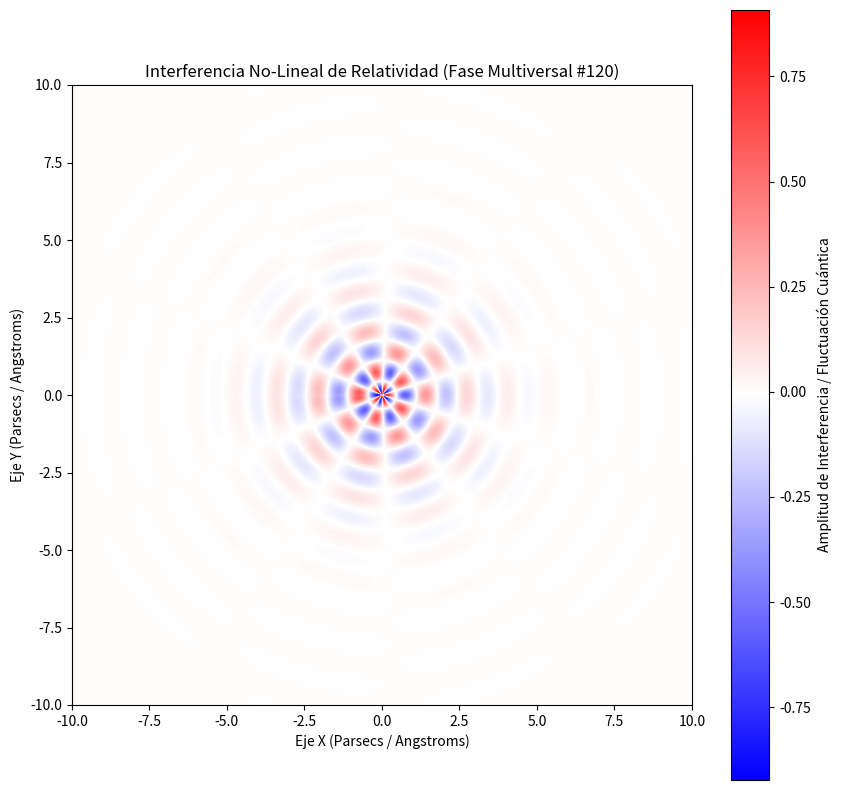

Python code for this plot:
%matplotlib inline
# Simulación Multiversal: Relatividad - Variante 120
import numpy as np
import matplotlib.pyplot as plt

# Parámetros Físicos No-Lineales
omega_1 = 4.742
omega_2 = 5.155
lambda_decay = 0.709
phase_shift = 0.994

x = np.linspace(-10, 10, 800)
y = np.linspace(-10, 10, 800)
X, Y = np.meshgrid(x, y)

# Dinámica de Fluidos / Campos Tensor-Escalares (Fase Multiversal)
R = np.sqrt(X**2 + Y**2) + 1e-5
Z = (np.sin(omega_1 * R + phase_shift) * np.cos(omega_2 * np.arctan2(Y, X))) * np.exp(-lambda_decay * R)

plt.figure(figsize=(10, 10))
plt.imshow(Z, cmap='bwr', extent=[-10, 10, -10, 10], origin='lower')
plt.colorbar(label='Amplitud de Interferencia / Fluctuación Cuántica')
plt.title(r'Interferencia No-Lineal de Relatividad (Fase Multiversal #120)')
plt.xlabel('Eje X (Parsecs / Angstroms)')
plt.ylabel('Eje Y (Parsecs / Angstroms)')
plt.show()
